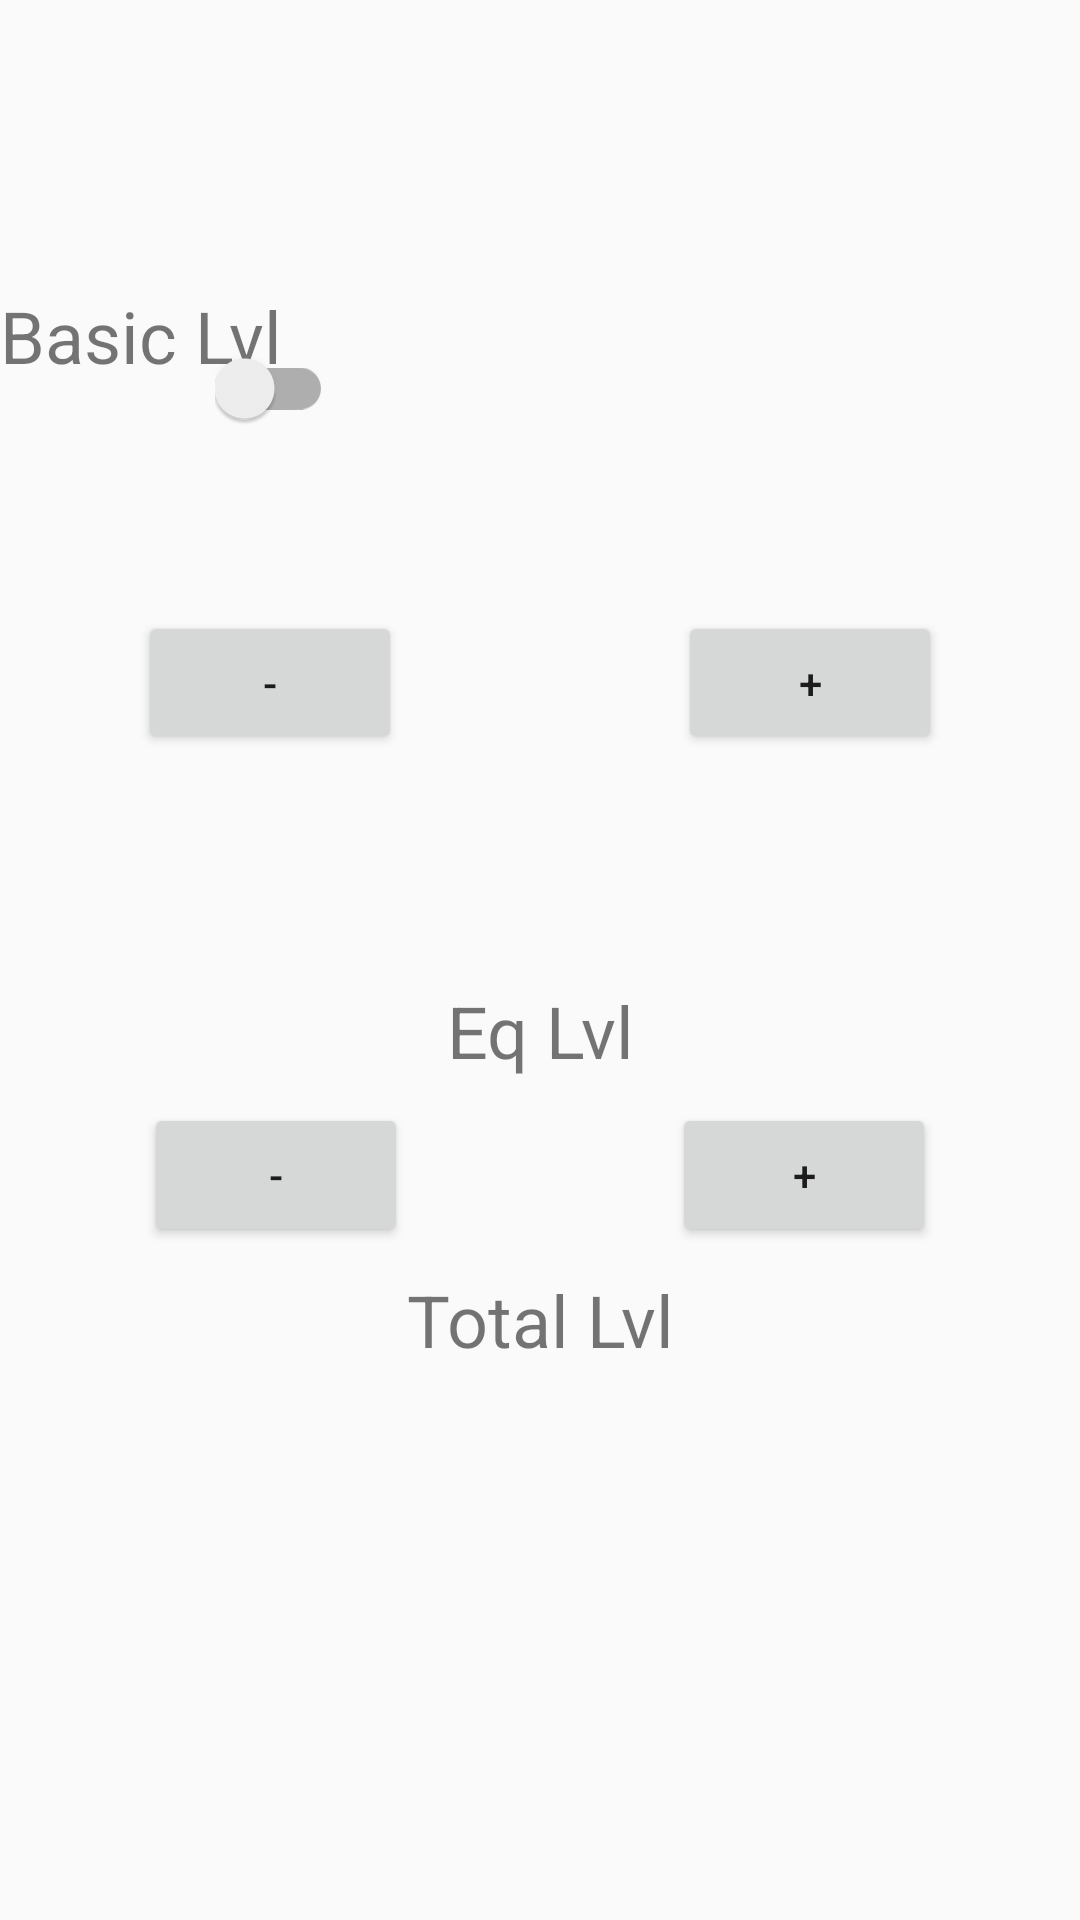

Android layout source for this screen:
<!-- AndroidManifest.xml: application theme AppTheme -->
<!-- res/layout/fragment_level_control.xml -->
<?xml version="1.0" encoding="utf-8"?>
<android.support.constraint.ConstraintLayout xmlns:android="http://schemas.android.com/apk/res/android"
    xmlns:app="http://schemas.android.com/apk/res-auto"
    xmlns:tools="http://schemas.android.com/tools"
    android:layout_width="match_parent"
    android:layout_height="match_parent"
    tools:context="com.example.marcin.munchkinleveltracker.GameActivity">

    <Button
        android:id="@+id/removeBasicLvl"
        android:layout_width="wrap_content"
        android:layout_height="wrap_content"
        android:layout_marginBottom="8dp"
        android:layout_marginStart="8dp"
        android:layout_marginTop="8dp"
        android:text="-"
        app:layout_constraintBottom_toTopOf="@+id/textView5"
        app:layout_constraintEnd_toStartOf="@+id/basicLvlTextView"
        app:layout_constraintStart_toStartOf="parent"
        app:layout_constraintTop_toBottomOf="@+id/textView4" />

    <Button
        android:id="@+id/addBasicLvl"
        android:layout_width="wrap_content"
        android:layout_height="wrap_content"
        android:layout_marginBottom="8dp"
        android:layout_marginEnd="8dp"
        android:layout_marginTop="8dp"
        android:text="+"
        app:layout_constraintBottom_toTopOf="@+id/textView5"
        app:layout_constraintEnd_toEndOf="parent"
        app:layout_constraintStart_toEndOf="@+id/basicLvlTextView"
        app:layout_constraintTop_toBottomOf="@+id/textView4" />

    <TextView
        android:id="@+id/basicLvlTextView"
        android:layout_width="wrap_content"
        android:layout_height="wrap_content"
        android:layout_marginEnd="8dp"
        android:layout_marginStart="8dp"
        android:textSize="18sp"
        app:layout_constraintBottom_toTopOf="@+id/textView5"
        app:layout_constraintEnd_toStartOf="@+id/addBasicLvl"
        app:layout_constraintLeft_toLeftOf="parent"
        app:layout_constraintStart_toEndOf="@+id/removeBasicLvl"
        app:layout_constraintTop_toBottomOf="@+id/textView4" />

    <TextView
        android:id="@+id/eqLvLTextView"
        android:layout_width="wrap_content"
        android:layout_height="wrap_content"
        android:layout_marginEnd="8dp"
        android:layout_marginTop="48dp"
        android:textSize="18sp"
        app:layout_constraintBottom_toBottomOf="@+id/textView6"
        app:layout_constraintEnd_toStartOf="@+id/addEqLvl"
        app:layout_constraintStart_toEndOf="@+id/removeEqLvl"
        app:layout_constraintTop_toBottomOf="@+id/basicLvlTextView" />

    <Button
        android:id="@+id/removeEqLvl"
        android:layout_width="wrap_content"
        android:layout_height="wrap_content"
        android:layout_marginBottom="8dp"
        android:layout_marginStart="8dp"
        android:layout_marginTop="8dp"
        android:text="-"
        app:layout_constraintBottom_toTopOf="@+id/textView6"
        app:layout_constraintEnd_toStartOf="@+id/eqLvLTextView"
        app:layout_constraintStart_toStartOf="parent"
        app:layout_constraintTop_toBottomOf="@+id/textView5" />

    <Button
        android:id="@+id/addEqLvl"
        android:layout_width="wrap_content"
        android:layout_height="wrap_content"
        android:layout_marginBottom="8dp"
        android:layout_marginEnd="8dp"
        android:layout_marginTop="8dp"
        android:text="+"
        app:layout_constraintBottom_toTopOf="@+id/textView6"
        app:layout_constraintEnd_toEndOf="parent"
        app:layout_constraintStart_toEndOf="@+id/eqLvLTextView"
        app:layout_constraintTop_toBottomOf="@+id/textView5" />

    <TextView
        android:id="@+id/totalLvlTextView"
        android:layout_width="wrap_content"
        android:layout_height="25dp"
        android:layout_marginBottom="8dp"
        android:textSize="18sp"
        app:layout_constraintBottom_toBottomOf="parent"
        app:layout_constraintHorizontal_bias="0.501"
        app:layout_constraintLeft_toLeftOf="parent"
        app:layout_constraintRight_toRightOf="parent"
        app:layout_constraintTop_toBottomOf="@+id/textView6" />

    <TextView
        android:id="@+id/textView4"
        android:layout_width="wrap_content"
        android:layout_height="32dp"
        android:layout_marginTop="8dp"
        android:text="Basic Lvl"
        android:textSize="24sp"
        app:layout_constraintBottom_toTopOf="@+id/basicLvlTextView"
        app:layout_constraintRight_toRightOf="parent"
        app:layout_constraintStart_toStartOf="parent"
        app:layout_constraintTop_toTopOf="parent" />

    <TextView
        android:id="@+id/textView5"
        android:layout_width="wrap_content"
        android:layout_height="wrap_content"
        android:text="Eq Lvl"
        android:textSize="24sp"
        app:layout_constraintBottom_toTopOf="@+id/eqLvLTextView"
        app:layout_constraintLeft_toLeftOf="parent"
        app:layout_constraintRight_toRightOf="parent"
        app:layout_constraintTop_toBottomOf="@+id/basicLvlTextView" />

    <TextView
        android:id="@+id/textView6"
        android:layout_width="wrap_content"
        android:layout_height="wrap_content"
        android:text="Total Lvl"
        android:textSize="24sp"
        app:layout_constraintBottom_toTopOf="@+id/totalLvlTextView"
        app:layout_constraintLeft_toLeftOf="parent"
        app:layout_constraintRight_toRightOf="parent"
        app:layout_constraintTop_toBottomOf="@+id/eqLvLTextView" />

    <android.support.v7.widget.SwitchCompat
        android:id="@+id/genderSwitch"
        android:layout_width="wrap_content"
        android:layout_height="wrap_content"
        android:layout_marginBottom="8dp"
        android:textOff="W"
        android:textOn="M"
        android:theme="@style/SCBSwitch"
        app:layout_constraintBottom_toTopOf="@+id/removeBasicLvl"
        app:layout_constraintEnd_toEndOf="parent"
        app:layout_constraintHorizontal_bias="0.223"
        app:layout_constraintStart_toStartOf="parent"
        app:layout_constraintTop_toTopOf="parent"
        app:layout_constraintVertical_bias="0.689" />

</android.support.constraint.ConstraintLayout>
<!-- resources referenced by this layout -->
<resources>
  <style name="AppTheme" parent="Theme.AppCompat.Light.DarkActionBar">
          
          <item name="colorPrimary">@color/colorPrimary</item>
          <item name="colorPrimaryDark">@color/colorPrimaryDark</item>
          <item name="colorAccent">@color/colorAccent</item>
      </style>
  <color name="colorPrimary">#3F51B5</color>
  <color name="colorPrimaryDark">#303F9F</color>
  <color name="colorAccent">#FF4081</color>
</resources>
